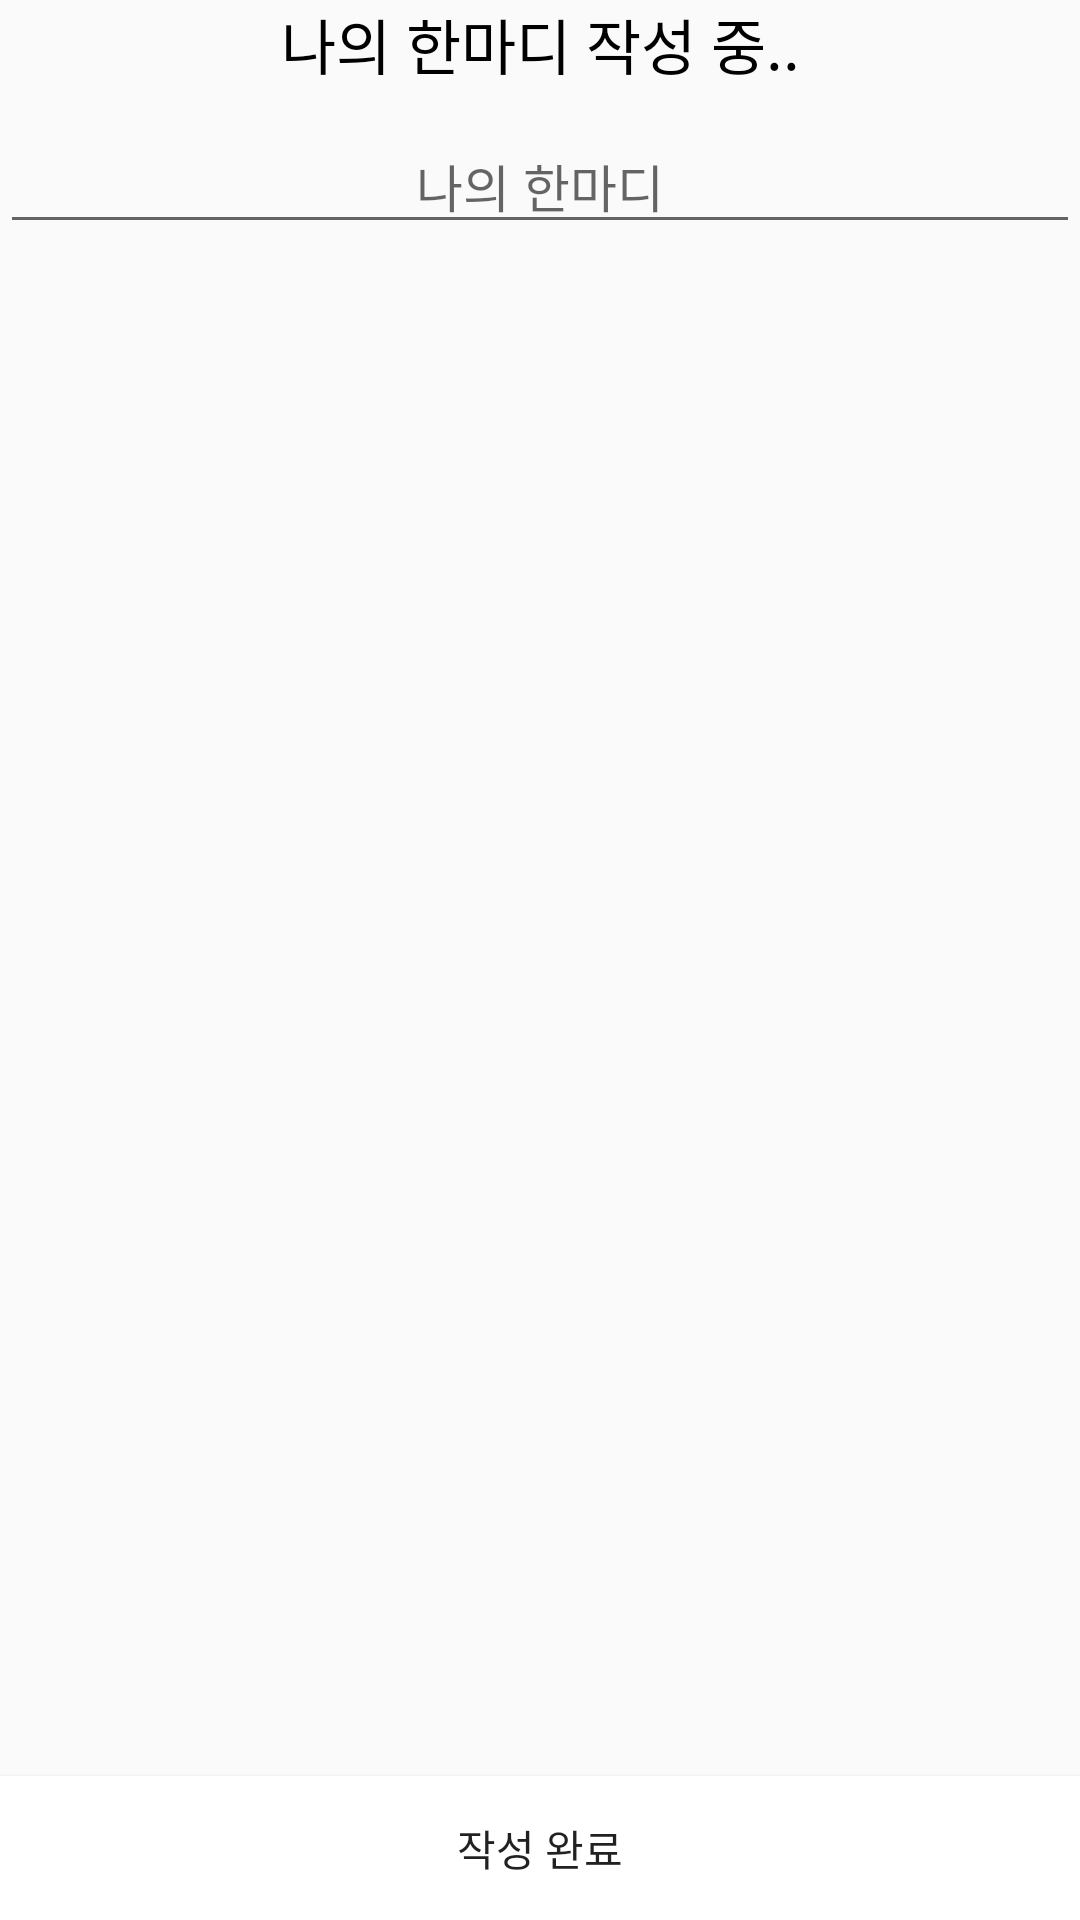

Write the Android layout XML for this screen, with the resource values it uses.
<!-- AndroidManifest.xml: application theme AppTheme -->
<!-- res/layout/activity_create_memo.xml -->
<?xml version="1.0" encoding="utf-8"?>
<RelativeLayout xmlns:android="http://schemas.android.com/apk/res/android"
    xmlns:app="http://schemas.android.com/apk/res-auto"
    xmlns:tools="http://schemas.android.com/tools"
    android:layout_width="match_parent"
    android:layout_height="match_parent"
    android:orientation="vertical"
    tools:context="kr.effrot.photoapp.CreateMemoActivity">


    <LinearLayout
        android:layout_width="match_parent"
        android:layout_height="wrap_content"
        android:orientation="vertical">

    <TextView
        android:id="@+id/tv_create_memo_textView"
        android:layout_width="match_parent"
        android:layout_height="wrap_content"
        android:gravity="center"
        android:layout_marginBottom="10dp"
        android:text="나의 한마디 작성 중.."
        android:textColor="#000"
        android:textSize="20sp"/>

    <EditText
        android:id="@+id/et_create_memo_editText"
        android:layout_width="match_parent"
        android:layout_height="wrap_content"
        android:maxHeight="200dp"
        android:textSize="17sp"
        android:hint="나의 한마디"
        android:gravity="center"
        android:isScrollContainer="true"
        android:inputType="textMultiLine"/>

    </LinearLayout>


    <Button
        android:id="@+id/btn_create_memo"
        android:layout_width="match_parent"
        android:layout_height="wrap_content"
        android:layout_alignParentBottom="true"
        android:background="#fff"
        android:text="작성 완료"/>

</RelativeLayout>
<!-- resources referenced by this layout -->
<resources>
  <style name="AppTheme" parent="Theme.AppCompat.Light.DarkActionBar">
          
          <item name="colorPrimary">@color/colorPrimary</item>
          <item name="colorPrimaryDark">#000</item>
          <item name="colorAccent">@color/colorAccent</item>
          <item name="windowActionBar">false</item>
          <item name="windowNoTitle">true</item>
          <item name="android:fitsSystemWindows">true</item>
      </style>
  <!-- not gathered from this repository: default colours our renderer supplied (Android Studio template values) -->
  <color name="colorPrimary">#FF6200EE</color>
  <color name="colorAccent">#FF03DAC5</color>
</resources>
